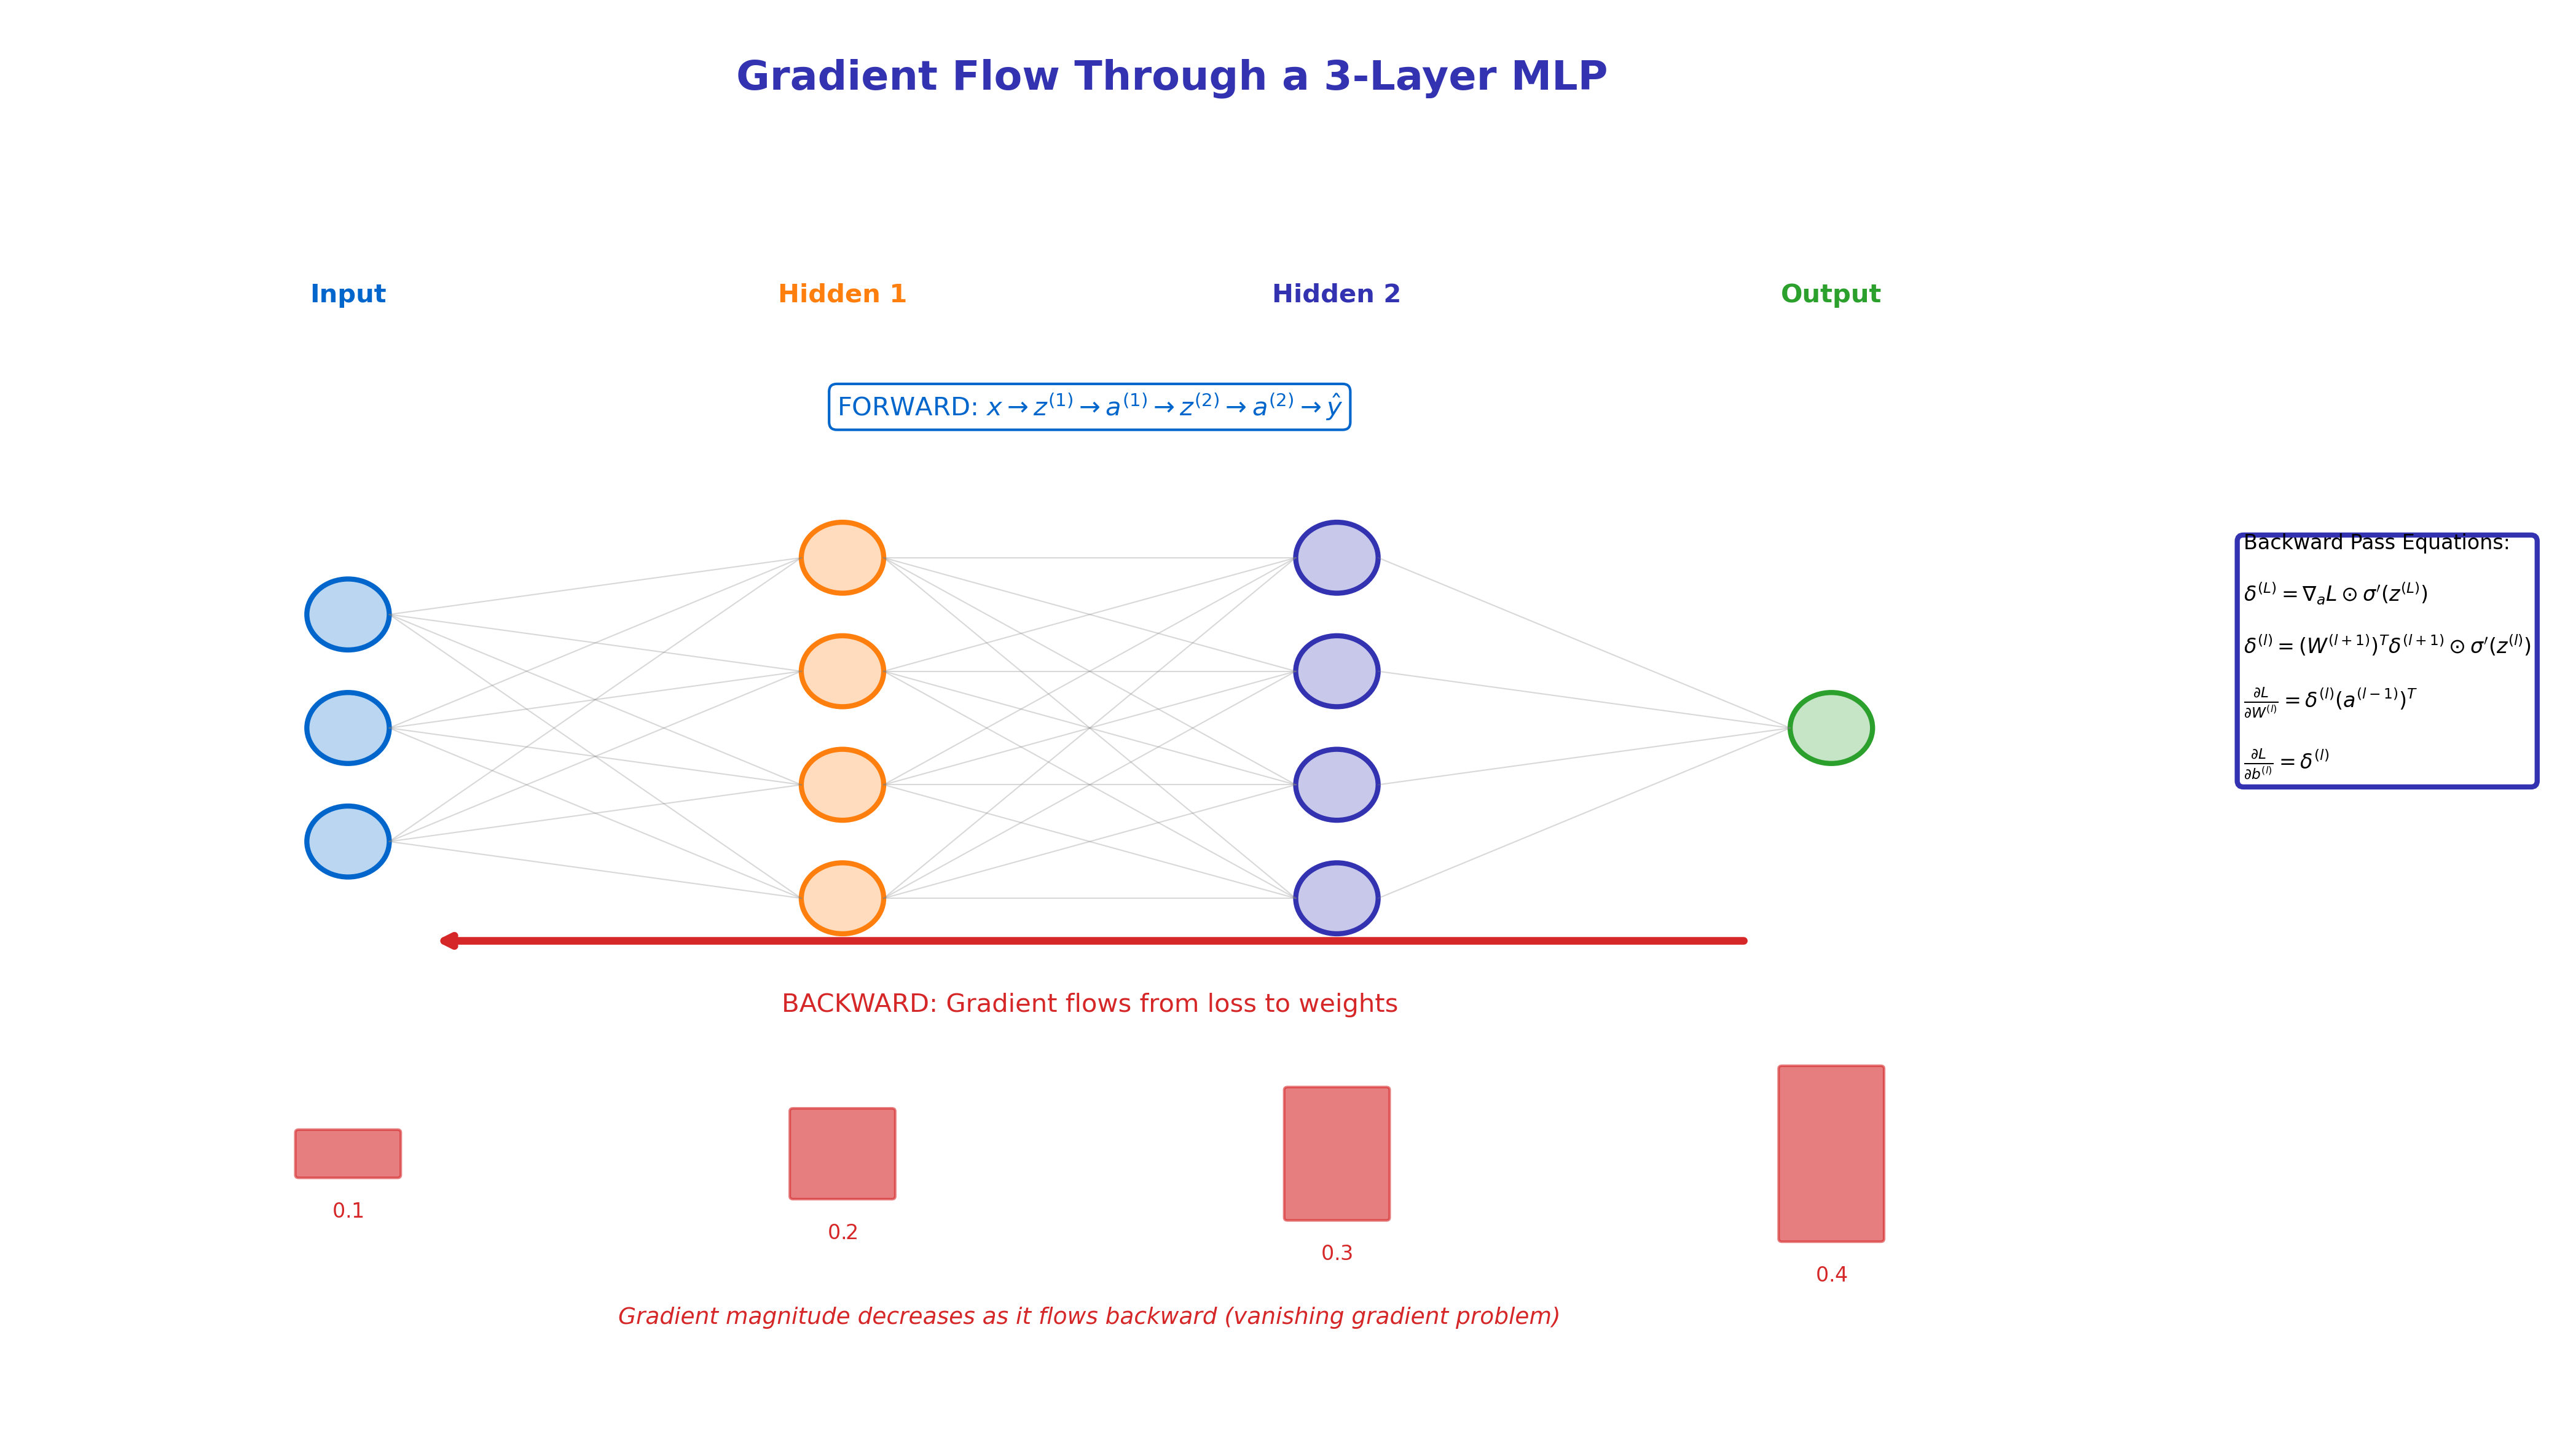

This chart was generated by the following Python code:
"""
Gradient Flow Through MLP
Module 3: Training Neural Networks
"""

import matplotlib.pyplot as plt
import numpy as np
from matplotlib.patches import Circle, FancyBboxPatch

CHART_METADATA = {
    'title': 'Gradient Flow MLP',
    'url': 'https://github.com/QuantLet/neural-networks-introduction/tree/main/gradient_flow_mlp'
}

# Colors
mlpurple = '#3333B2'
mlblue = '#0066CC'
mlorange = '#FF7F0E'
mlgreen = '#2CA02C'
mlred = '#D62728'
mlgray = '#7F7F7F'

fig, ax = plt.subplots(figsize=(14, 8))
ax.set_xlim(0, 14)
ax.set_ylim(0, 10)
ax.axis('off')

# Title
ax.text(7, 9.5, 'Gradient Flow Through a 3-Layer MLP',
        fontsize=16, fontweight='bold', ha='center', color=mlpurple)

# Network architecture
layer_x = [2, 5, 8, 11]
layer_sizes = [3, 4, 4, 1]
layer_names = ['Input', 'Hidden 1', 'Hidden 2', 'Output']
layer_colors = [mlblue, mlorange, mlpurple, mlgreen]

neurons = {}
for l, (x, n, name, color) in enumerate(zip(layer_x, layer_sizes, layer_names, layer_colors)):
    start_y = 5 + (n - 1) * 0.8 / 2
    for i in range(n):
        y = start_y - i * 0.8
        neurons[(l, i)] = (x, y)
        circle = Circle((x, y), 0.25, fill=True, facecolor=f'{color}44', edgecolor=color, linewidth=2)
        ax.add_patch(circle)
    ax.text(x, 8, name, ha='center', fontsize=10, fontweight='bold', color=color)

# Connections (forward)
for l in range(3):
    for i in range(layer_sizes[l]):
        for j in range(layer_sizes[l + 1]):
            x1, y1 = neurons[(l, i)]
            x2, y2 = neurons[(l + 1, j)]
            ax.plot([x1 + 0.25, x2 - 0.25], [y1, y2], color=mlgray, linewidth=0.5, alpha=0.3)

# Forward pass label
ax.text(6.5, 7.2, 'FORWARD: $x \\rightarrow z^{(1)} \\rightarrow a^{(1)} \\rightarrow z^{(2)} \\rightarrow a^{(2)} \\rightarrow \\hat{y}$',
        fontsize=10, ha='center', color=mlblue,
        bbox=dict(boxstyle='round,pad=0.3', facecolor='white', edgecolor=mlblue))

# Backward pass arrows (red, below network)
ax.annotate('', xy=(2.5, 3.5), xytext=(10.5, 3.5),
            arrowprops=dict(arrowstyle='->', color=mlred, lw=3))
ax.text(6.5, 3, 'BACKWARD: Gradient flows from loss to weights',
        fontsize=10, ha='center', color=mlred)

# Gradient magnitude visualization
gradient_sizes = [0.4, 0.3, 0.2, 0.1]  # Gradients get smaller (vanishing gradient)
for l, (x, size) in enumerate(zip([11, 8, 5, 2], gradient_sizes)):
    rect_height = size * 3
    rect = FancyBboxPatch((x - 0.3, 2 - rect_height/2), 0.6, rect_height,
                           boxstyle="round,pad=0.02", facecolor=mlred, alpha=0.6, edgecolor=mlred)
    ax.add_patch(rect)
    ax.text(x, 2 - rect_height/2 - 0.3, f'${size}$', fontsize=8, ha='center', color=mlred)

ax.text(6.5, 0.8, 'Gradient magnitude decreases as it flows backward (vanishing gradient problem)',
        fontsize=9, ha='center', color=mlred, style='italic')

# Formulas on right side
formulas = """Backward Pass Equations:

$\\delta^{(L)} = \\nabla_a L \\odot \\sigma'(z^{(L)})$

$\\delta^{(l)} = (W^{(l+1)})^T \\delta^{(l+1)} \\odot \\sigma'(z^{(l)})$

$\\frac{\\partial L}{\\partial W^{(l)}} = \\delta^{(l)} (a^{(l-1)})^T$

$\\frac{\\partial L}{\\partial b^{(l)}} = \\delta^{(l)}$"""

ax.text(13.5, 5.5, formulas, fontsize=8, va='center', ha='left',
        bbox=dict(boxstyle='round,pad=0.3', facecolor='white', edgecolor=mlpurple, linewidth=2))

plt.tight_layout()
plt.savefig('gradient_flow_mlp.pdf', format='pdf', bbox_inches='tight', dpi=300)
plt.savefig('gradient_flow_mlp.png', format='png', bbox_inches='tight', dpi=300)
plt.close()

print("Generated: gradient_flow_mlp.pdf")
